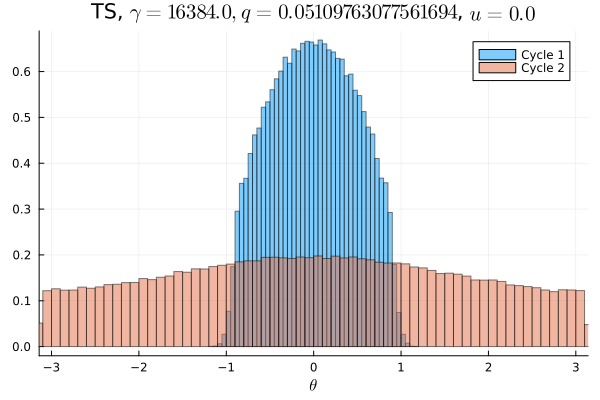

The data file committed next to this chart (first rows):
Cycle 1, Cycle 2
0.0, 0.007769
0.0, 0.007712
0.0, 0.007706
0.0, 0.007978
0.0, 0.007656
0.0, 0.0078
0.0, 0.007744
0.0, 0.008103
0.0, 0.008134
0.0, 0.007953
0.0, 0.008306
0.0, 0.007959
0.0, 0.008712
0.0, 0.008506
0.0, 0.008522
0.0, 0.008716
0.0, 0.008872
0.0, 0.008784
0.0, 0.009066
0.0, 0.009378
0.0, 0.009194
0.0, 0.009234
0.0, 0.009694
0.0, 0.009581
0.0, 0.01002
0.0, 0.01032
0.0, 0.009869
0.0, 0.01056
0.0, 0.01078
0.0, 0.01052
0.0, 0.01082
4.375e-5, 0.01101
0.0001937, 0.01087
0.001294, 0.01121
0.005006, 0.01119
0.01326, 0.01152
0.02124, 0.01154
0.02275, 0.01195
0.02652, 0.01167
0.02918, 0.01184
0.03148, 0.01177
0.03382, 0.01236
0.03532, 0.01219
0.03674, 0.01227
0.03917, 0.01236
0.03889, 0.01198
0.04085, 0.01205
0.04119, 0.0124
0.04157, 0.01204
0.04163, 0.01227
0.04152, 0.01249
0.04175, 0.01226
0.04114, 0.01202
0.0403, 0.01244
0.03944, 0.01224
0.03912, 0.01189
0.03665, 0.01238
0.03537, 0.01233
0.03406, 0.01198
0.03117, 0.01227
... 40 more rows
